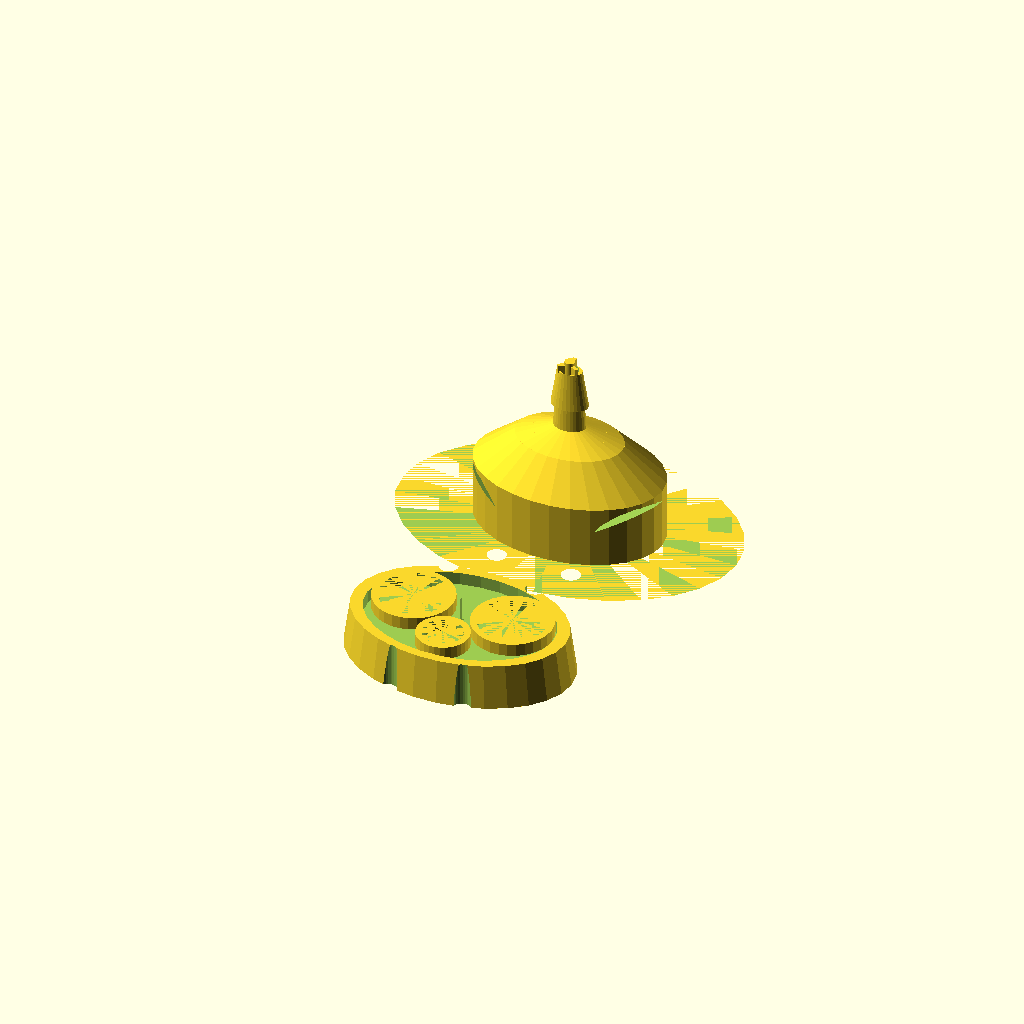
Cell 1: rendered with the file's own defaults.
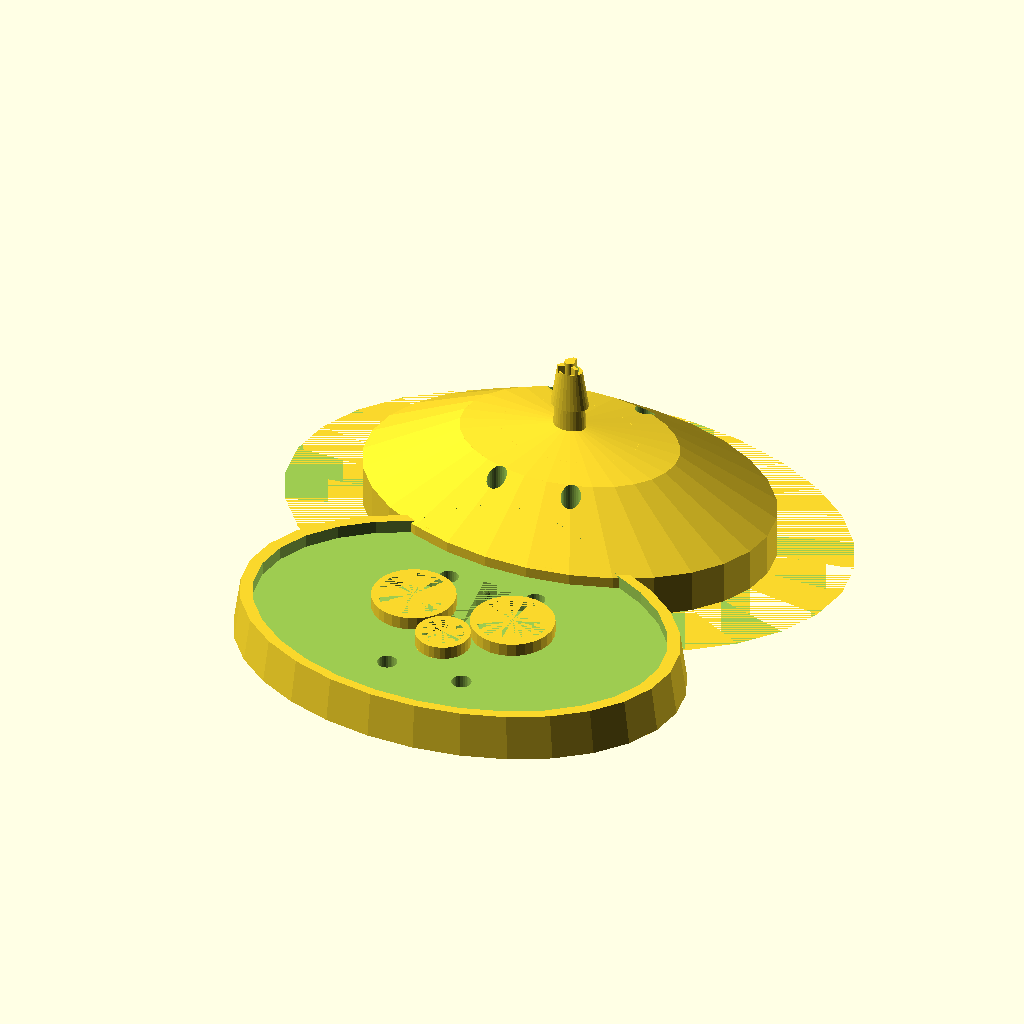
Cell 2: the same model with ld = 34.
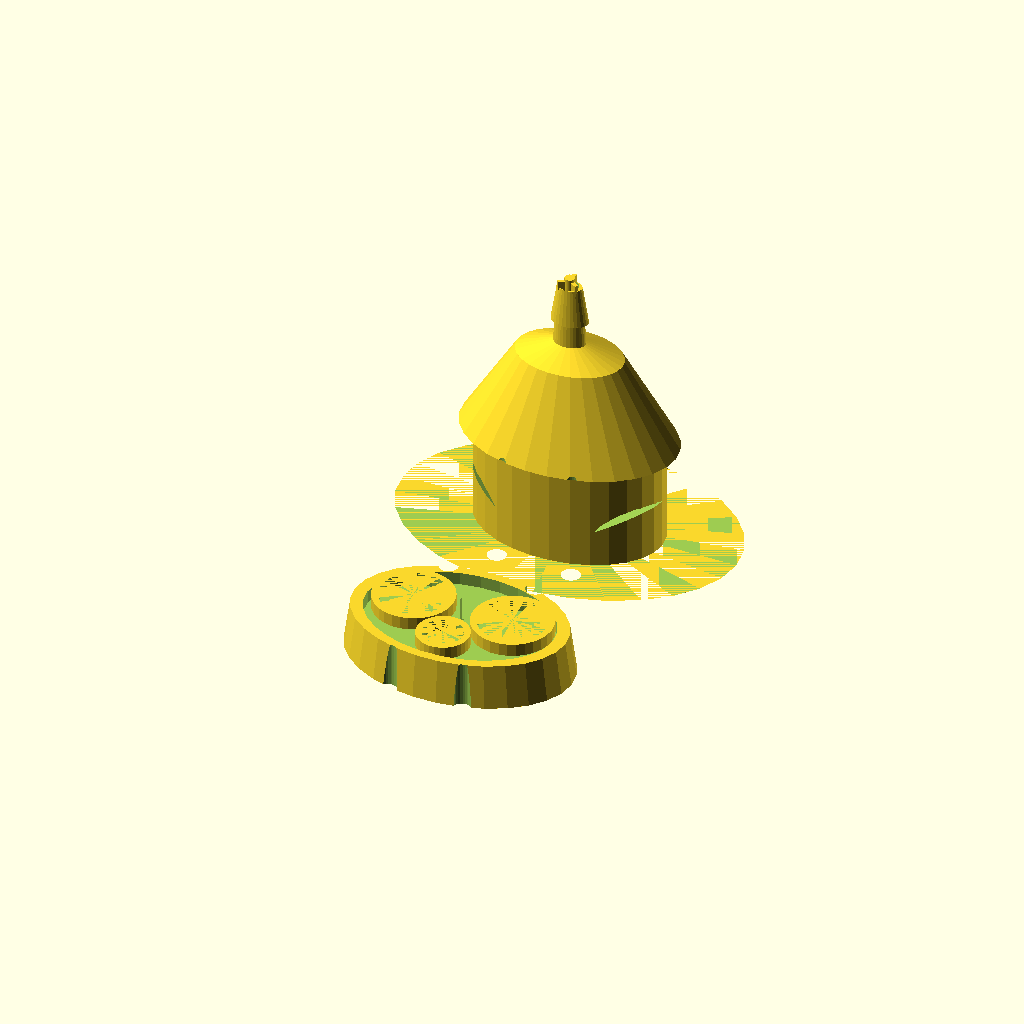
Cell 3 — h0 set to 30, the other parameters unchanged.
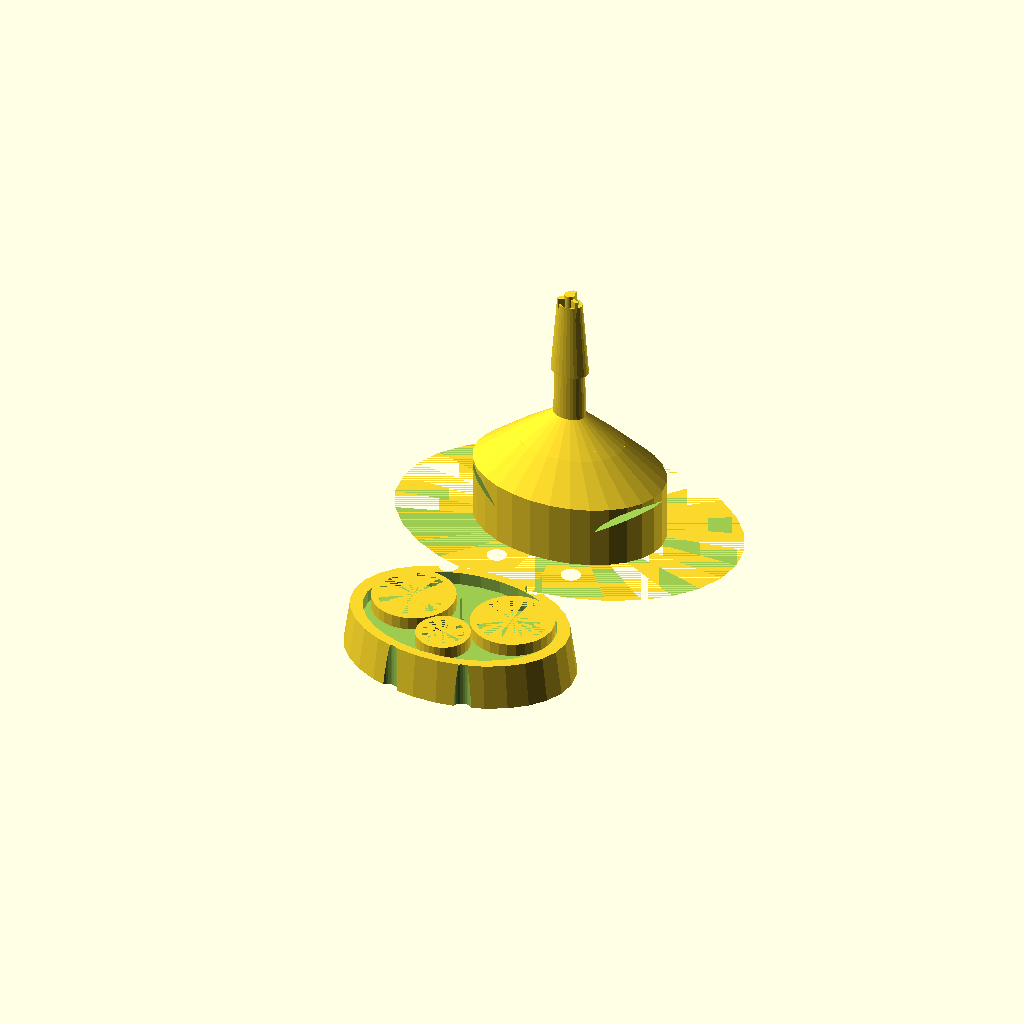
Cell 4: ht = 24 (everything else at default).
All cells are drawn from one camera (rotation 55°, 0°, 25°, orthographic, colour scheme Cornfield), so only the parameter changes between them.
The OpenSCAD source (cad/earbud5.scad):
// Similar to earbud 2 but with 10mm speakers.

//use $fn=1000 for manufacturing. 
// rendering with 1K facet number is taking 8 minutes
$fn=30; 

ld=17;  // base of main housing: 15.5 mm radius => 31mm length end to end
sd=ld/2;  // top of main housing:.7.5mm radius => 1 mm length end to end
h0=15;        // hight of main housing
ht=12;        // hight of tip from top of main housing
r1t=2.7;      // bottom radius of the tip
r2t=2;      // top radious of the tip
rTipHole=r2t*0.7; // radious of tip hole
speakerSpaceDividerWidth= 2 * rTipHole*1.1;
yScale=0.7;

    // speaker housing
// make sure this fuses with tip of speaker without sharp edges.
speakerR=(10+0.6)/2; // 15mm speaker + space
speakerFillerH=h0*0.4956; // connection point of speaker to tip's hollow channels
speakerCenterX=8;
speakerCenterY=1;
micCenterX=0;
micCenterY=-6;

draw2();
//drawWithCut();
//drawInner3();

translate([0,-38,0]) backPlate();

//translate([0,-28,8]) PCB();

module drawInner3()
{
    z1=40;//4.35;
    scale([1,yScale,1]) 
      cylinder(h=h0/z1, r1=ld, r2=sd-(1-1/z1)*(sd-ld)); 
    drawSpeakersAndMic();
    tipHole();
    tipInner();
    tipWall(0);
    tipWall(1);
    tipWall(2);
    snipPins();
}

module drawSpeakersAndMic()
{
    drawRoundSpeaker(1);
    drawRoundSpeaker(-1);
    micHousing();
    snipPins();
}

module drawRoundSpeaker(n=1)
{
    translate([n*speakerCenterX,speakerCenterY,0])
    cylinder(h=4,r1=speakerR,r2=speakerR);

    // Speaker to TipChannel
    displacement = 3.8*n;
    union()
    {
        translate([displacement, 0, speakerFillerH + 0.8+6])
        rotate([0, n*(-90 + 50), -14*n])
          scale([1,1.35,1])
            cylinder(5, r1 = 1.2, r2 = 0.35);
        
        translate([n*9,-2,5])
        rotate([0, n*(-30), -20*n])
            cylinder(h=11,r1=7,r2=1);
    }    
}

module drawWithCut()
{
    difference()
    {
        draw2();
        translate([-50, -51,0])
        //translate([0,0.75,0])
          cube([100, 50, 50]);
    }
}

module draw2()
{
  difference() 
  {
    drawMain_Tubes_MicTubeAllTheWay_SpeakerTubeHalfWay();
    drawSpeakersAndMic();
  }
}


module drawMain_Tubes_MicTubeAllTheWay_SpeakerTubeHalfWay()
{
union()
{
difference()
    {
  mainBlock();
  tipHole();
    }
tipInner();
tipWall(0);
tipWall(1);
tipWall(2);
}
}


module mainBlock()
{
    scale([1,yScale,1]) 
  difference()
    {
  union()
  {
    union()
    {
      cylinder(h=h0, r1=ld+10, r2=sd); 
    
      translate([0,0,h0])
      cylinder(h=ht/5, r1=sd, r2=r2t); 
    }
    
    translate([0,0,h0])
      cylinder(h=ht, r1=r1t, r2=r2t); 
    
    translate([0,0,h0+ht/2])
      cylinder(h=ht/2, r1=r1t*1.1, r2=r2t);
  }
  circularWallWithGap(height=16,innerRadius=ld-2,width=15,gapAngle=0);
}
};

module micHousing()
{
    sr=3.2;
    difference()
    {
    union()
    {
    translate([0,micCenterY,0])
    union()
    {
    //cylinder(h=4,r1=4,r2=4);
    cylinder(h=2.4,r1=sr,r2=sr);

    // conic chamber on top of previous.
    translate([0,0,1])
      rotate([-40,0,0])
        cylinder(16.5,2.2,0.8);
    }
    
    // 3rd cylinder to connect to the below gap.
    translate([0,-1.2,13])
        cylinder(2,1,0.3);
    
    // this is building  120 degree arc with 3 points. we can add more points.
    translate([0,0,13])
    linear_extrude(5)
      polygon(
        [[0,0],
        [1*rTipHole*sin(120),1*rTipHole*cos(120)],
        [1*rTipHole*sin(150),1*rTipHole*cos(150)],
        [1*rTipHole*sin(180),1*rTipHole*cos(180)],
        [1*rTipHole*sin(210),1*rTipHole*cos(210)],
        [1*rTipHole*sin(240),1*rTipHole*cos(240)]]);
    }
    tipInner();
    }
 };

// the wall width at the top of the tip is 0.3*r2t=0.6 mm. is this too small? 
module tipHole()
{
  translate([0,0,speakerFillerH+9.8])
  cylinder(h=h0+ht+1.5,r1=rTipHole,r2=rTipHole);
};

// inner tip. smallest dimension. r=0.8 mm. 1.6mm radius.
module tipInner()
{
  cylinder(h=h0+ht+1.5,r1=r2t*0.4,r2=r2t*0.4);
};

// tip wall width is 0.6 mm. should be ok.
// tip wall length is 1.5*.9=1.35 mm.
module tipWall(n=0)
{
    ww=0.6;
    rotate(n*120)
    translate([-ww/2,0,0])
    cube([ww,r2t*0.9,h0+ht+1]);
}

module snipPins()
{
    sc=1.2;
    
    sx=6;
    sy=12;

    snipPin(sx+1,sy-1,0,sc);
    snipPin(-sx-1,sy-1,0,sc);
    snipPin(sx,-sy-0.5,0,sc);
    snipPin(-sx,-sy-0.5,0,sc);

    //pcb jack
    translate([0,6,2.5])
    union()
    {
      cube([6,12.1,5],center=true);
      translate([0,(12.1+2)/2,0])
      rotate([90,0,0])
      cylinder(h=2,r1=2,r2=2,center=true);
    }
}

module snipPin(x=0,y=0,z1=0,sc=1)
{
    // M2 screw, 5mm
    translate([x,y,-2])
    cylinder(h=20,r1=1.5,r2=1.5);
    
    // draw spaces for nut and screw head
    // see: https://www.westfieldfasteners.co.uk/Standards/Nut_Hex_M.pdf
    //https://www.engineersedge.com/hardware/_metric_socket_head_cap_screws_14054.htm
}

module backPlate()
{
    zh=7; // outer wall hight
    z1=5;// base thickness
    sc=1; // pin top hole ratio. 1=>cylinder
    sd2=ld-zh/h0*(ld-sd);
    difference()
    {
    scale([1,yScale,1]) 
    difference()
    {
      // The +0.1 is to remove circle's imperfections
      cylinder(h=zh, r1=ld+1, r2=ld); 
      translate([0,0,z1])
        cylinder(h=zh+2, r1=ld-2, r2=ld-2); 
    }
      snipPins();
    }
   
    showInners=1;
    
    if(showInners==1)
    {
    //small bumps for speakers. 1mm portruding.
    // z: 5mm for the jack, which is below the pcb
    //    1mm for pcb ticknes
    translate([0,0,5+1])
    union()
    {
    translate([speakerCenterX,speakerCenterY,0])
      circularWallWithGap(height=2,innerRadius=speakerR,width=1,gapAngle=90);
    
    translate([-speakerCenterX,speakerCenterY,0])
      circularWallWithGap(height=2,innerRadius=speakerR,width=1,gapAngle=90);
    
    // very small bump for mic:
    translate([micCenterX,micCenterY,0])
      circularWallWithGap(height=2,innerRadius=3.1,width=1,gapAngle=90);
    }
    }
}

module circularWallWithGap(height=2,innerRadius=11,width=1,
gapAngle=90)
{
    difference()
    {
        cylinder(h=height,r1=innerRadius+width,r2=innerRadius+width,center=false);
        cylinder(h=height,r1=innerRadius,r2=innerRadius,center=false);
        //translate([20,-innerRadius*1.5,0])
        //cube([3*innerRadius,3*innerRadius,height]);
    }
}

module PCB()
{
    // PCB outer dimensions.
    // This should fit in the base
    cube([22,18,1],center=true);
}
Parameter table extracted from the source (name, type, default, range or options):
ld: number, default 17
h0: number, default 15
ht: number, default 12
r1t: number, default 2.7
r2t: number, default 2
yScale: number, default 0.7
speakerCenterX: number, default 8
speakerCenterY: number, default 1
micCenterX: number, default 0
micCenterY: number, default -6
